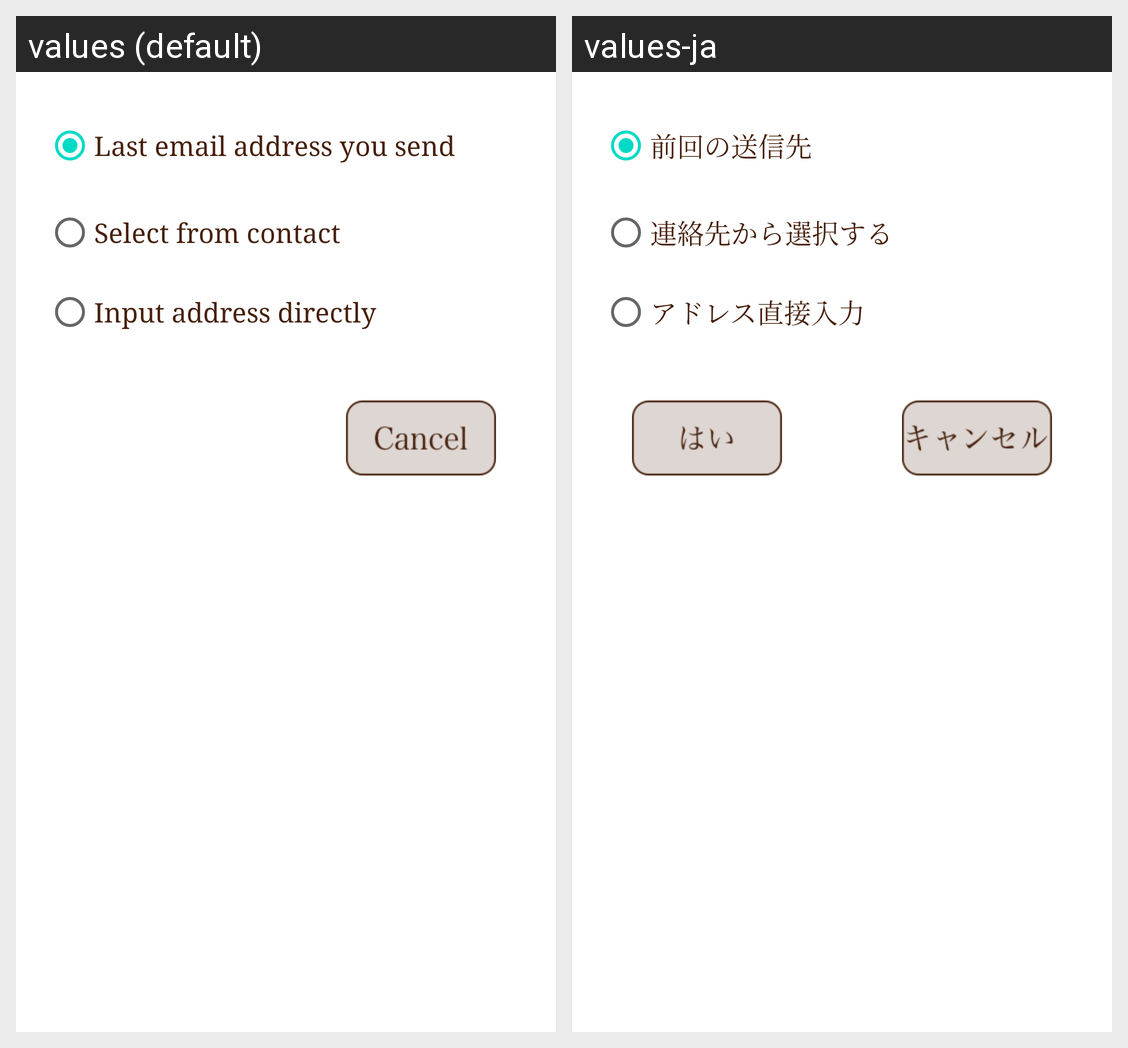

The same Android screen rendered under two of its app's locales, left to right. List the strings drawn on it with the default value and each locale's translation.
Android screen res/layout/mail_dialog.xml rendered under 2 locales, left to right: values (default), values-ja. Device: Nexus 5 (rendered at 1080×1920; each locale shown at half size, 540×960, under a caption strip naming it); theme Theme.MaterialComponents.DayNight.NoActionBar.
Strings drawn on this screen, with the default value and each locale's value (text and hints the layout hard-codes, and strings that could not be matched under every locale, appear in the picture but are not listed):

last_address
  values: Last email address you send
  values-ja: 前回の送信先

select_contact
  values: Select from contact
  values-ja: 連絡先から選択する

direct_input
  values: Input address directly
  values-ja: アドレス直接入力
